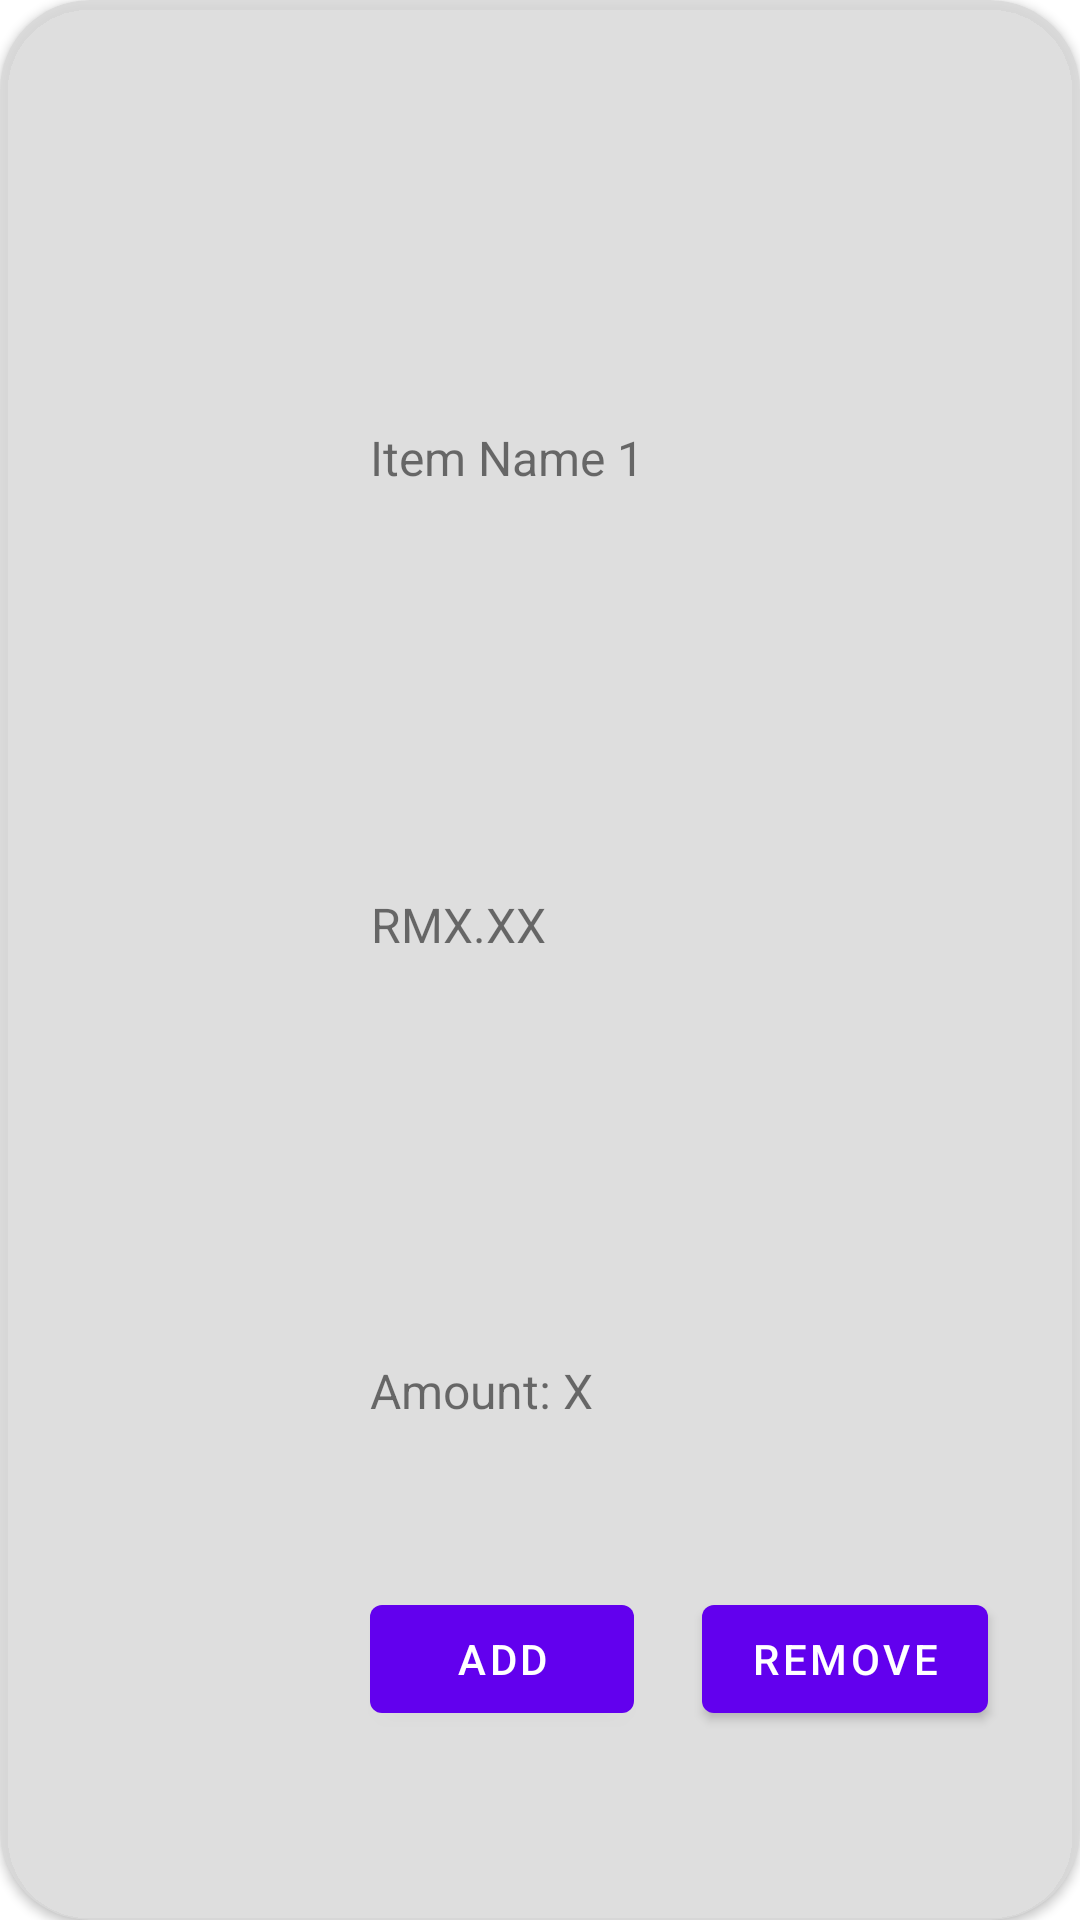

This screen was rendered from an Android layout file. Write that file and the resources it references.
<!-- AndroidManifest.xml: application theme Theme.BeyondBarriersMart -->
<!-- res/layout/cart_recycler_item.xml -->
<?xml version="1.0" encoding="utf-8"?>
<androidx.cardview.widget.CardView xmlns:android="http://schemas.android.com/apk/res/android"
    xmlns:app="http://schemas.android.com/apk/res-auto"
    xmlns:tools="http://schemas.android.com/tools"
    android:id="@+id/cartCardView"
    android:layout_width="match_parent"
    android:layout_height="wrap_content"
    android:layout_margin="10dp"
    android:clickable="false"
    app:cardBackgroundColor="#DADADADA"
    app:cardCornerRadius="30dp">

    <androidx.constraintlayout.widget.ConstraintLayout
        android:layout_width="match_parent"
        android:layout_height="match_parent"
        android:layout_margin="8dp"
        android:clickable="true">

        <ImageView
            android:id="@+id/cartCardImage"
            android:layout_width="100dp"
            android:layout_height="100dp"
            android:clickable="true"
            android:src="@drawable/baseline_broken_image_24"
            app:layout_constraintBottom_toBottomOf="parent"
            app:layout_constraintStart_toStartOf="parent"
            app:layout_constraintTop_toTopOf="parent" />

        <TextView
            android:id="@+id/cartCardName"
            android:layout_width="wrap_content"
            android:layout_height="wrap_content"
            android:layout_centerHorizontal="true"
            android:layout_centerVertical="true"
            android:clickable="true"
            android:text="@string/cart_item_name"
            android:textAlignment="center"
            android:textSize="16sp"
            app:layout_constraintBottom_toTopOf="@+id/cartCardPrice"
            app:layout_constraintEnd_toEndOf="parent"
            app:layout_constraintHorizontal_bias="0.1"
            app:layout_constraintStart_toEndOf="@+id/cartCardImage"
            app:layout_constraintTop_toTopOf="parent" />

        <TextView
            android:id="@+id/cartCardPrice"
            android:layout_width="wrap_content"
            android:layout_height="wrap_content"
            android:clickable="true"
            android:text="@string/cart_item_price"
            android:textAlignment="center"
            android:textSize="16sp"
            app:layout_constraintBottom_toTopOf="@+id/cartCardAmt"
            app:layout_constraintStart_toEndOf="@+id/cartCardImage"
            app:layout_constraintStart_toStartOf="@+id/cartCardName"
            app:layout_constraintTop_toBottomOf="@+id/cartCardName" />

        <TextView
            android:id="@+id/cartCardAmt"
            android:layout_width="wrap_content"
            android:layout_height="wrap_content"
            android:layout_marginBottom="24dp"
            android:clickable="true"
            android:text="@string/cart_amt"
            android:textAlignment="center"
            android:textSize="16sp"
            app:layout_constraintBottom_toBottomOf="parent"
            app:layout_constraintStart_toStartOf="@+id/cartCardPrice"
            app:layout_constraintTop_toBottomOf="@+id/cartCardPrice" />

        <Button
            android:id="@+id/cartAddButton"
            android:layout_width="wrap_content"
            android:layout_height="wrap_content"
            android:text="@string/cart_add_text"
            app:layout_constraintBottom_toBottomOf="parent"
            app:layout_constraintStart_toStartOf="@+id/cartCardPrice"
            app:layout_constraintTop_toBottomOf="@+id/cartCardAmt" />

        <Button
            android:id="@+id/cartRemoveButton"
            android:layout_width="wrap_content"
            android:layout_height="wrap_content"
            android:text="@string/cart_remove_text"
            app:layout_constraintBottom_toBottomOf="@+id/cartAddButton"
            app:layout_constraintEnd_toEndOf="parent"
            app:layout_constraintStart_toEndOf="@+id/cartAddButton"
            app:layout_constraintTop_toTopOf="@+id/cartAddButton" />
    </androidx.constraintlayout.widget.ConstraintLayout>

</androidx.cardview.widget.CardView>
<!-- resources referenced by this layout -->
<resources>
  <string name="cart_add_text">Add</string>
  <string name="cart_amt">Amount: X</string>
  <string name="cart_item_name">Item Name 1</string>
  <string name="cart_item_price">RMX.XX</string>
  <string name="cart_remove_text">Remove</string>
  <style name="Theme.BeyondBarriersMart" parent="Theme.MaterialComponents.DayNight.DarkActionBar">
          
          <item name="colorPrimary">@color/purple_500</item>
          <item name="colorPrimaryVariant">@color/purple_700</item>
          <item name="colorOnPrimary">@color/white</item>
          
          <item name="colorSecondary">@color/teal_200</item>
          <item name="colorSecondaryVariant">@color/teal_700</item>
          <item name="colorOnSecondary">@color/black</item>
          
          <item name="android:statusBarColor">?attr/colorPrimaryVariant</item>
          
      </style>
  <color name="purple_500">#FF6200EE</color>
  <color name="purple_700">#FF3700B3</color>
  <color name="white">#FFFFFFFF</color>
  <color name="teal_200">#FF03DAC5</color>
  <color name="teal_700">#FF018786</color>
  <color name="black">#FF000000</color>
</resources>
